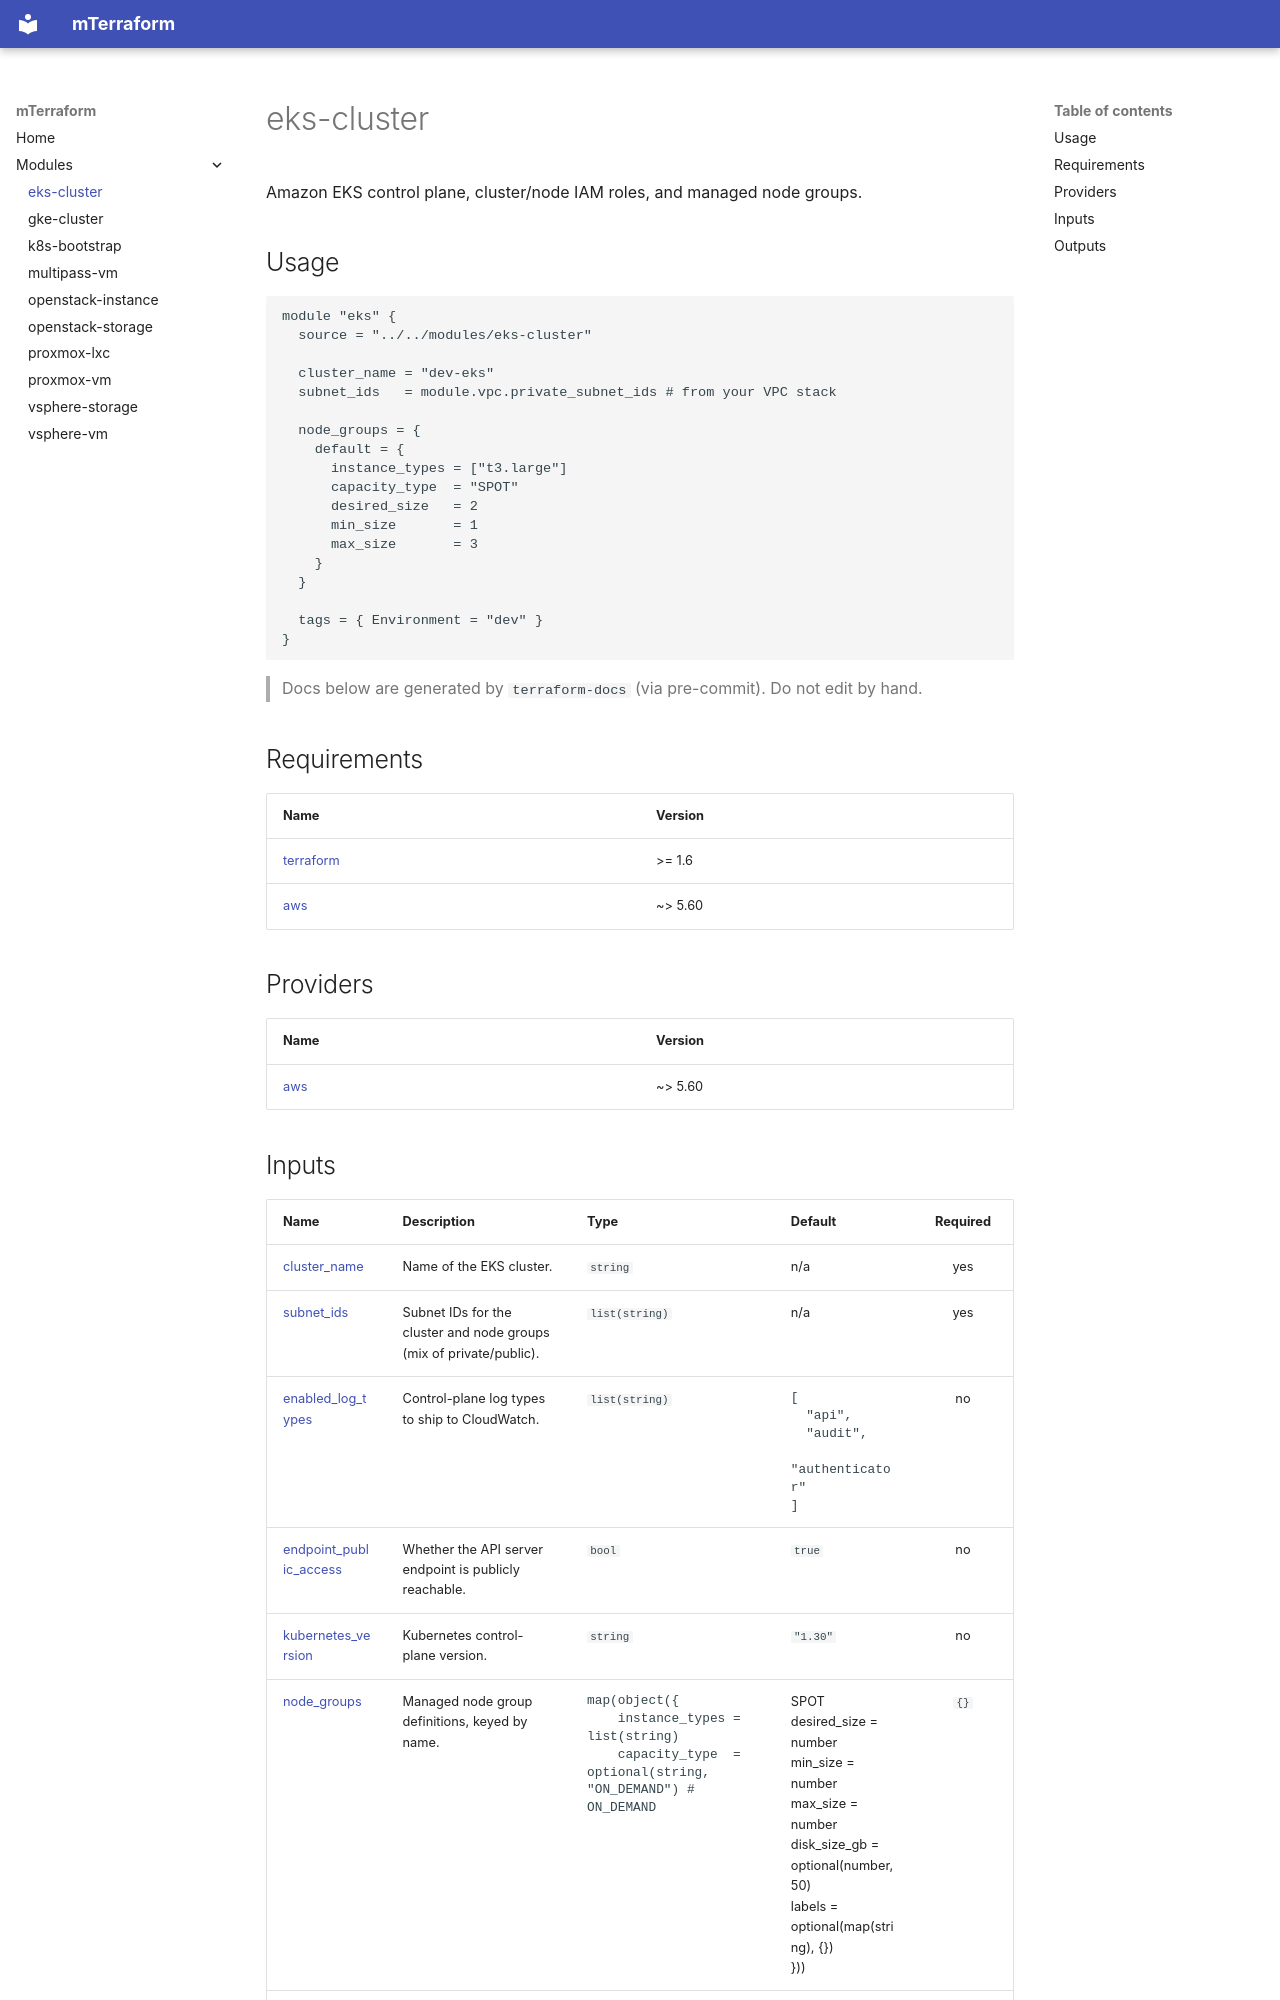

repository: millad90s/mTerraform · page: modules/eks-cluster/index.html · generator: mkdocs

# eks-cluster

Amazon EKS control plane, cluster/node IAM roles, and managed node groups.

## Usage

```hcl
module "eks" {
  source = "../../modules/eks-cluster"

  cluster_name = "dev-eks"
  subnet_ids   = module.vpc.private_subnet_ids # from your VPC stack

  node_groups = {
    default = {
      instance_types = ["t3.large"]
      capacity_type  = "SPOT"
      desired_size   = 2
      min_size       = 1
      max_size       = 3
    }
  }

  tags = { Environment = "dev" }
}
```

> Docs below are generated by `terraform-docs` (via pre-commit). Do not edit by hand.

<!-- BEGIN_TF_DOCS -->
## Requirements

| Name | Version |
| ---- | ------- |
| <a name="requirement_terraform"></a> [terraform](#requirement\_terraform) | >= 1.6 |
| <a name="requirement_aws"></a> [aws](#requirement\_aws) | ~> 5.60 |

## Providers

| Name | Version |
| ---- | ------- |
| <a name="provider_aws"></a> [aws](#provider\_aws) | ~> 5.60 |
